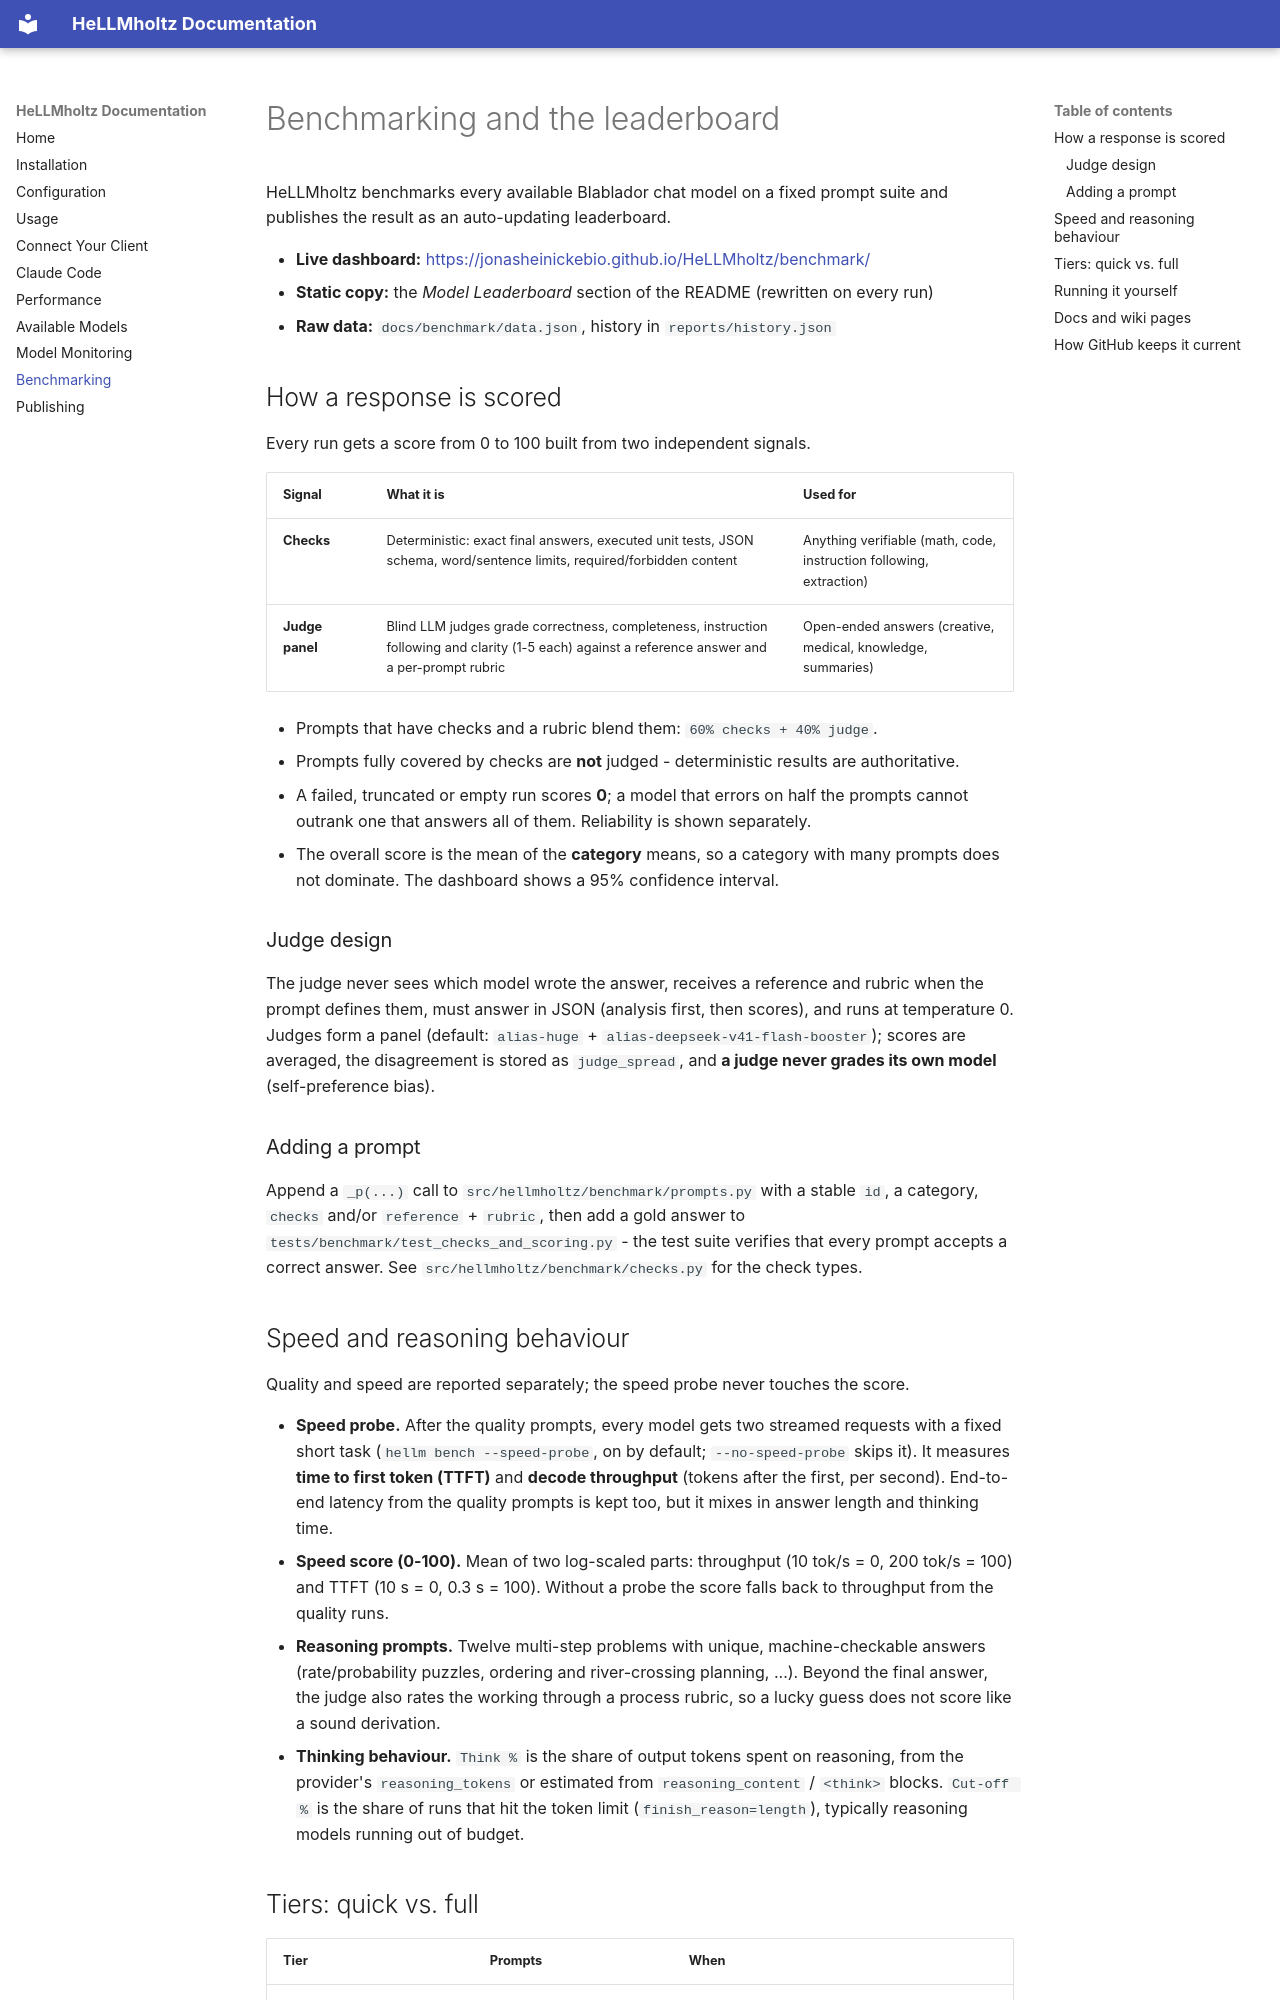

repository: JonasHeinickeBio/HeLLMholtz · page: benchmarking/index.html · generator: mkdocs

# Benchmarking and the leaderboard

HeLLMholtz benchmarks every available Blablador chat model on a fixed prompt suite and
publishes the result as an auto-updating leaderboard.

- **Live dashboard:** <https://jonasheinickebio.github.io/HeLLMholtz/benchmark/>
- **Static copy:** the *Model Leaderboard* section of the README (rewritten on every run)
- **Raw data:** `docs/benchmark/data.json`, history in `reports/history.json`

## How a response is scored

Every run gets a score from 0 to 100 built from two independent signals.

| Signal | What it is | Used for |
|---|---|---|
| **Checks** | Deterministic: exact final answers, executed unit tests, JSON schema, word/sentence limits, required/forbidden content | Anything verifiable (math, code, instruction following, extraction) |
| **Judge panel** | Blind LLM judges grade correctness, completeness, instruction following and clarity (1-5 each) against a reference answer and a per-prompt rubric | Open-ended answers (creative, medical, knowledge, summaries) |

* Prompts that have checks and a rubric blend them: `60% checks + 40% judge`.
* Prompts fully covered by checks are **not** judged - deterministic results are authoritative.
* A failed, truncated or empty run scores **0**; a model that errors on half the prompts cannot
  outrank one that answers all of them. Reliability is shown separately.
* The overall score is the mean of the **category** means, so a category with many prompts does
  not dominate. The dashboard shows a 95% confidence interval.

### Judge design

The judge never sees which model wrote the answer, receives a reference and rubric when the
prompt defines them, must answer in JSON (analysis first, then scores), and runs at temperature 0.
Judges form a panel (default: `alias-huge` + `alias-deepseek-v41-flash-booster`); scores are
averaged, the disagreement is stored as `judge_spread`, and **a judge never grades its own
model** (self-preference bias).

### Adding a prompt

Append a `_p(...)` call to `src/hellmholtz/benchmark/prompts.py` with a stable `id`, a category,
`checks` and/or `reference` + `rubric`, then add a gold answer to
`tests/benchmark/test_checks_and_scoring.py` - the test suite verifies that every prompt
accepts a correct answer. See `src/hellmholtz/benchmark/checks.py` for the check types.

## Speed and reasoning behaviour

Quality and speed are reported separately; the speed probe never touches the score.

* **Speed probe.** After the quality prompts, every model gets two streamed requests
  with a fixed short task (`hellm bench --speed-probe`, on by default;
  `--no-speed-probe` skips it). It measures **time to first token (TTFT)** and **decode
  throughput** (tokens after the first, per second). End-to-end latency from the quality
  prompts is kept too, but it mixes in answer length and thinking time.
* **Speed score (0-100).** Mean of two log-scaled parts: throughput (10 tok/s = 0,
  200 tok/s = 100) and TTFT (10 s = 0, 0.3 s = 100). Without a probe the score falls back
  to throughput from the quality runs.
* **Reasoning prompts.** Twelve multi-step problems with unique, machine-checkable
  answers (rate/probability puzzles, ordering and river-crossing planning, ...). Beyond
  the final answer, the judge also rates the working through a process rubric, so a lucky
  guess does not score like a sound derivation.
* **Thinking behaviour.** `Think %` is the share of output tokens spent on reasoning,
  from the provider's `reasoning_tokens` or estimated from `reasoning_content` /
  `<think>` blocks. `Cut-off %` is the share of runs that hit the token limit
  (`finish_reason=length`), typically reasoning models running out of budget.
